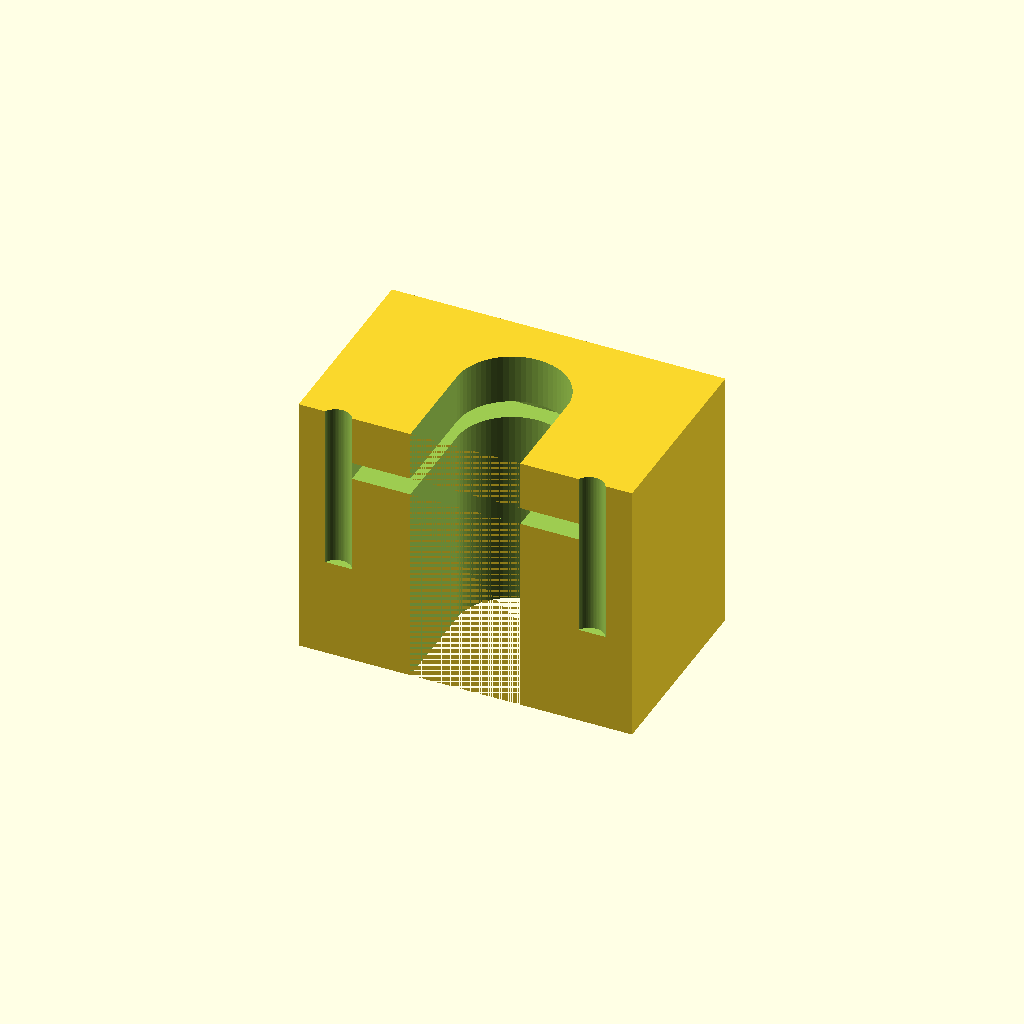
Cell 1 — every parameter at its default value.
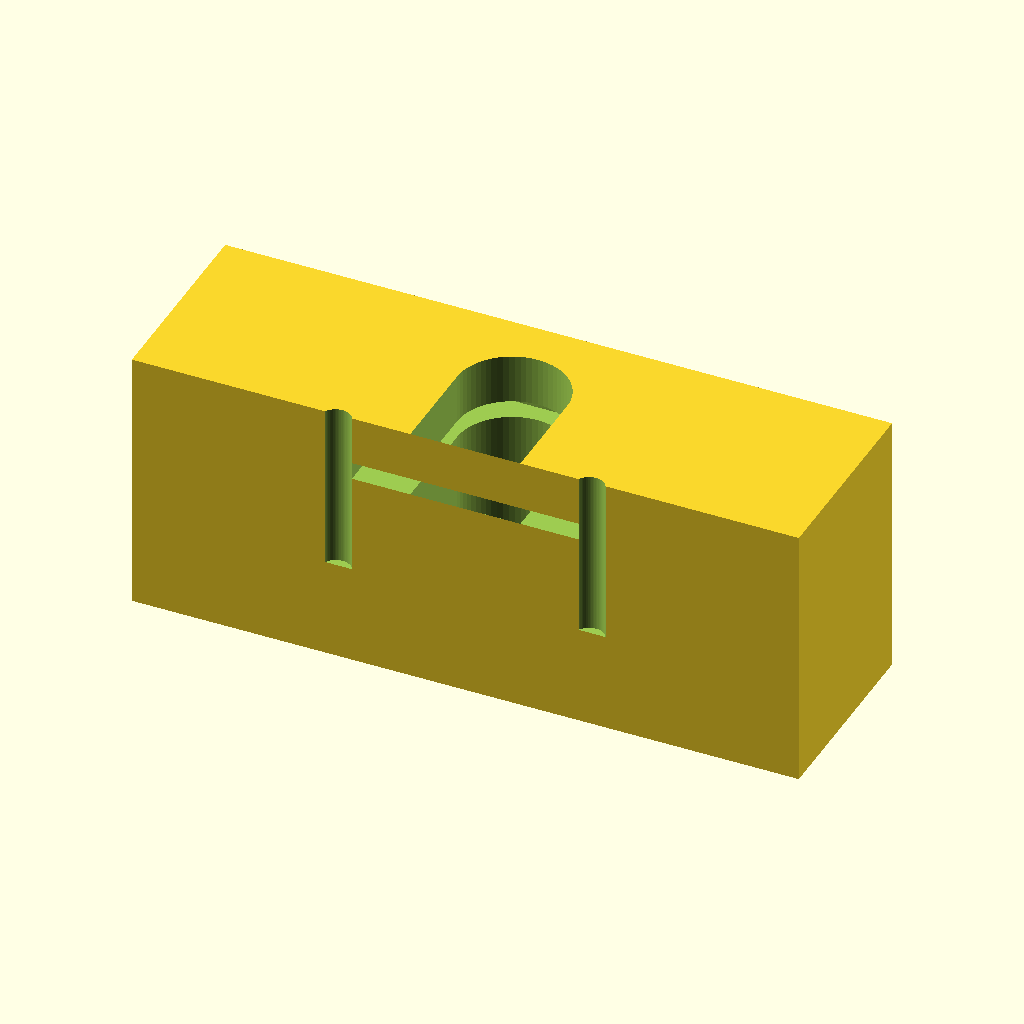
Cell 2 — block_w set to 100, the other parameters unchanged.
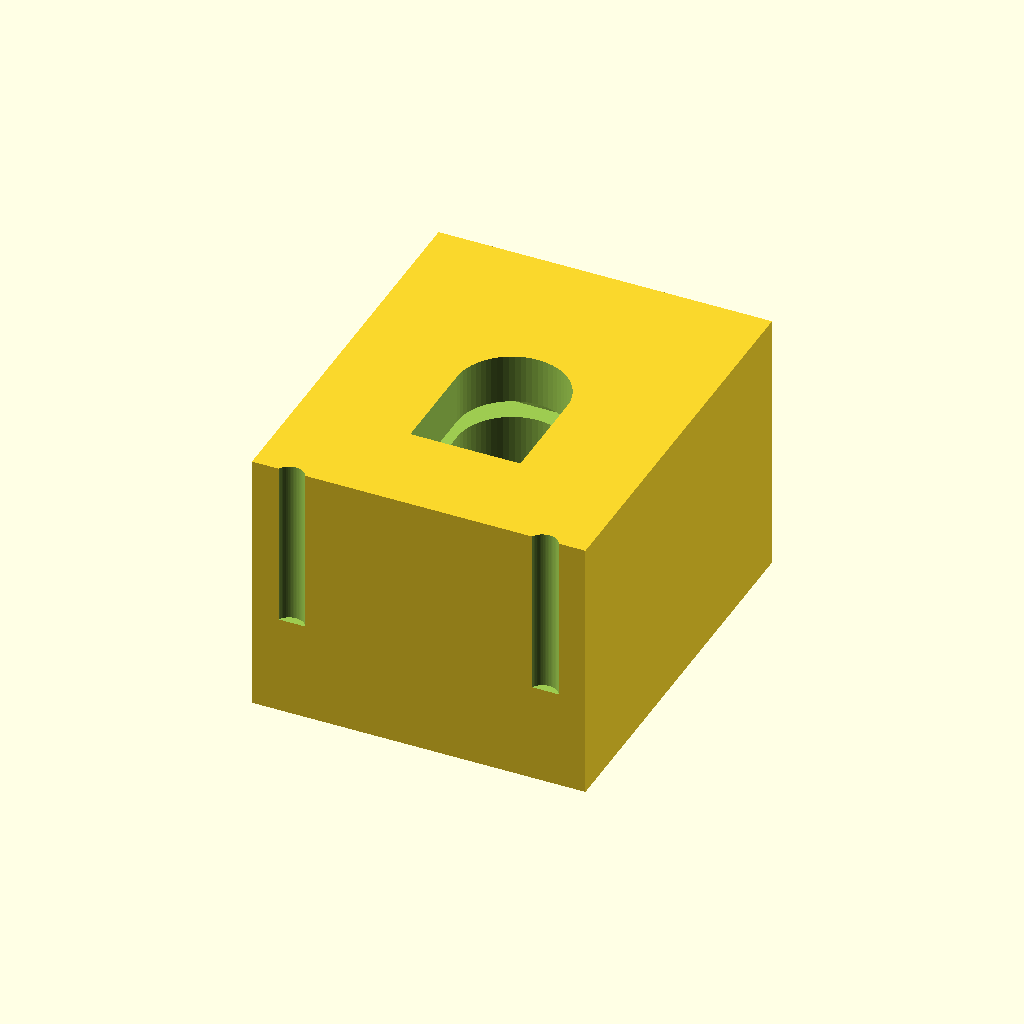
Cell 3 — block_d set to 60, the other parameters unchanged.
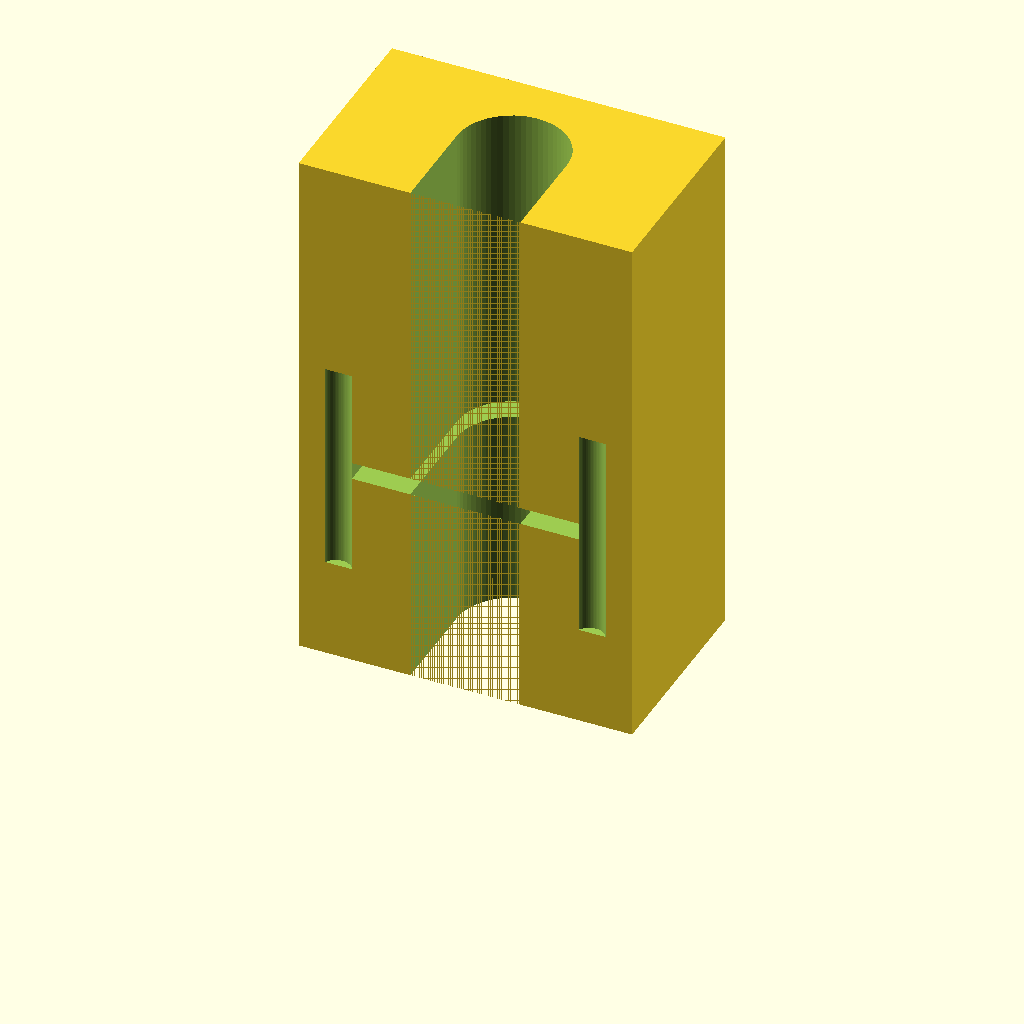
Cell 4 — block_h set to 80, the other parameters unchanged.
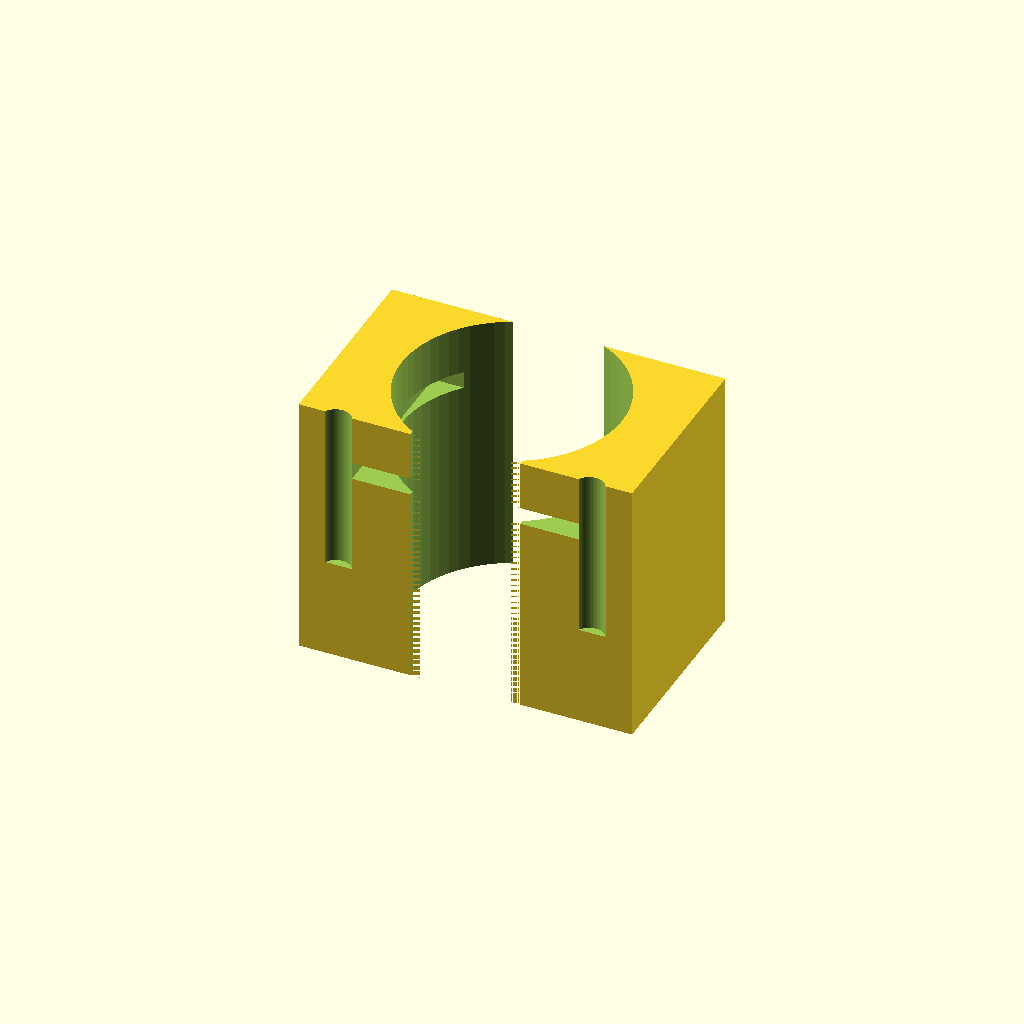
Cell 5: the same model with ch_back_r = 16.5.
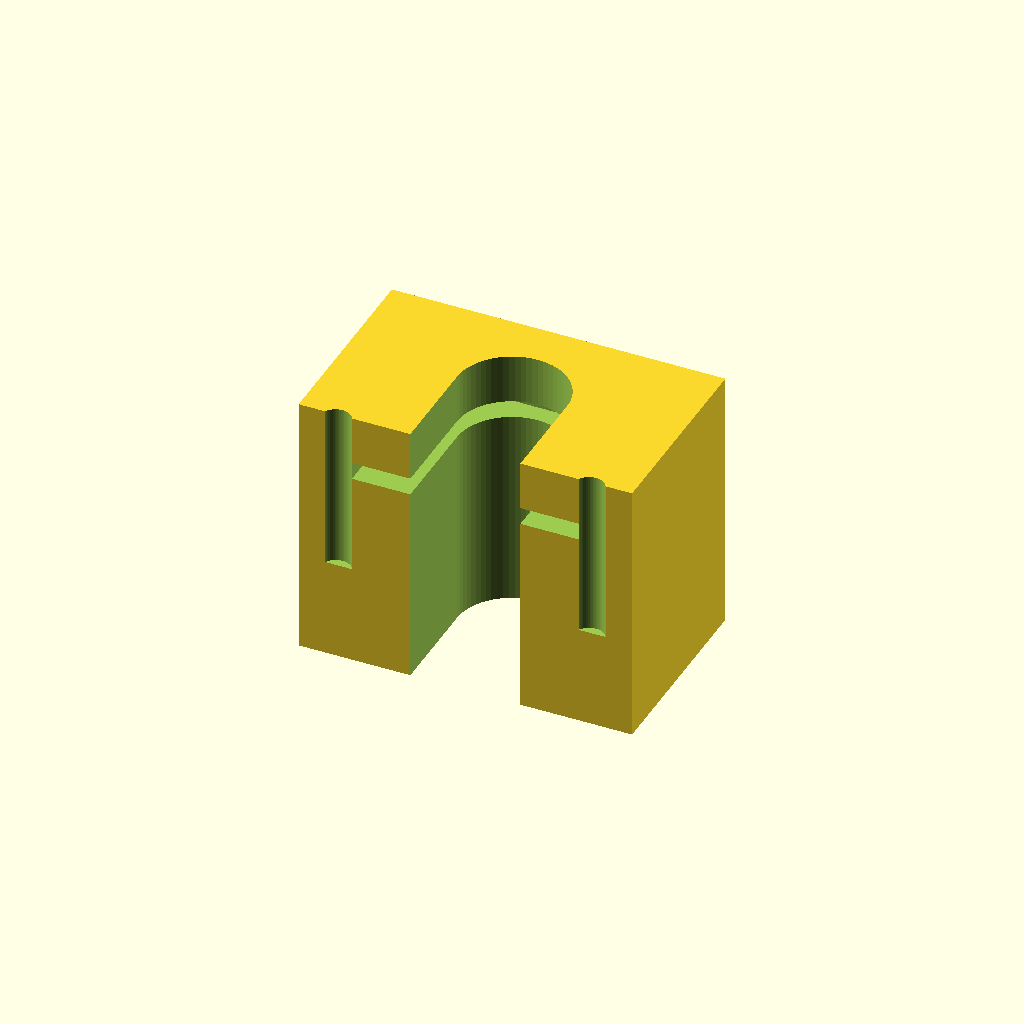
Cell 6: the same model with ch_front_y = -30.
One fixed orthographic camera (rotation 55°, 0°, 25°; colour scheme Cornfield) for every cell.
Source of the model, bench/heldout/harness/bench/results/r4-qwen38-scadfix/code/tiiny_Qwen_Qwen3.8-27B/syringe_holder_10ml_s0_a2.scad:
// Wall-mounted 10 mL syringe holder (tip-down, upright)
// Print orientation: rests on XY plane at z = 0, builds +Z, centred in X/Y.
// Back face (y = 15) is the wall side; syringe slides in from the front (y = -15).

// ---- Block dimensions (measured with calipers) ----
block_w = 50;   // X width
block_d = 30;   // Y depth
block_h = 40;   // Z height

// ---- Barrel channel (16.5 mm wide vertical slot, full height) ----
ch_half_w = 16.5 / 2;   // 8.25 mm half-width
ch_back_r = 8.25;       // radius of the half-circle at the back end
ch_back_cy = 0;         // centre of the back half-circle in Y (y = 0)
ch_front_y = -15;       // straight sides run forward to the front face

// ---- Finger-flange slot (cut in from the front face) ----
flange_w = 34;          // X width, centred
flange_h = 2.6;         // Z thickness (2 mm flange + clearance)
flange_z0 = 30;         // bottom of slot
flange_z1 = 32.6;       // top of slot
flange_y0 = -15;        // starts at the front face
flange_y1 = 11;         // extends back to y = 11

// ---- M4 wall-screw clearance holes (through, along Y) ----
screw_d = 4.5;          // clearance hole diameter
screw_z = 15;           // hole centre height
screw_x = [-19, 19];    // hole centre X positions

// ---- Curvature resolution ----
$fn = 64;

// =====================================================================
// 1. Base block, centred on origin in X and Y, sitting on z = 0
// =====================================================================
module block() { translate([-block_w / 2, -block_d / 2, 0])
    cube([block_w, block_d, block_h]); }

// =====================================================================
// 2. Barrel channel: a full cylinder (back half-circle) unioned with a
//    cube (forward to the front face). Using two simple, valid solids
//    (instead of a degenerate 5-point polygon) makes the union robust,
//    so the difference actually removes the channel.
//    Both pieces extend 1 mm past the top/bottom faces so the cut is
//    clean and no faces end up exactly coplanar with the block.
// =====================================================================
// 2a. Full cylinder at the back (y = 0); the front half is inside the
//     block and the union keeps only the back half-circle.
module channel_back() { translate([0, ch_back_cy, -1])
    cylinder(h = block_h + 2, r = ch_back_r, $fn = 64); }

// 2b. Cube from y = 0 back to the front face (y = -15).
module channel_rect() { translate([-ch_half_w, ch_front_y, -1])
    cube([2 * ch_half_w, -ch_front_y, block_h + 2]); }   // y: -15 .. 0

module barrel_channel() { union() {
    channel_back();
    channel_rect();
} }

// =====================================================================
// 3. Finger-flange slot: 34 mm wide, 2.6 mm tall, y = -15 .. 11
//    (extends 1 mm past the front face so the cut is not coplanar)
// =====================================================================
module flange_slot() { translate([-flange_w / 2, flange_y0 - 1, flange_z0])
    cube([flange_w, flange_y1 - flange_y0 + 1, flange_h]); }

// =====================================================================
// 4. M4 screw clearance holes: 4.5 mm dia, through along Y
//    (extend 1 mm past both the front and back faces)
// =====================================================================
module screw_holes() { for (sx = screw_x)
    translate([sx, -block_d / 2 - 1, screw_z])
        cylinder(h = block_d + 2, r = screw_d / 2, $fn = 64); }

// =====================================================================
// Final part: block minus all cutters
// =====================================================================
difference() {
    block();
    barrel_channel();
    flange_slot();
    screw_holes();
}
Customizer parameters (derived from the source; name, type, default, range or options):
block_w: number, default 50
block_d: number, default 30
block_h: number, default 40
ch_back_r: number, default 8.25
ch_back_cy: number, default 0
ch_front_y: number, default -15
flange_w: number, default 34
flange_h: number, default 2.6
flange_z0: number, default 30
flange_z1: number, default 32.6
flange_y0: number, default -15
flange_y1: number, default 11
screw_d: number, default 4.5
screw_z: number, default 15
screw_x: vector, default [-19, 19]
